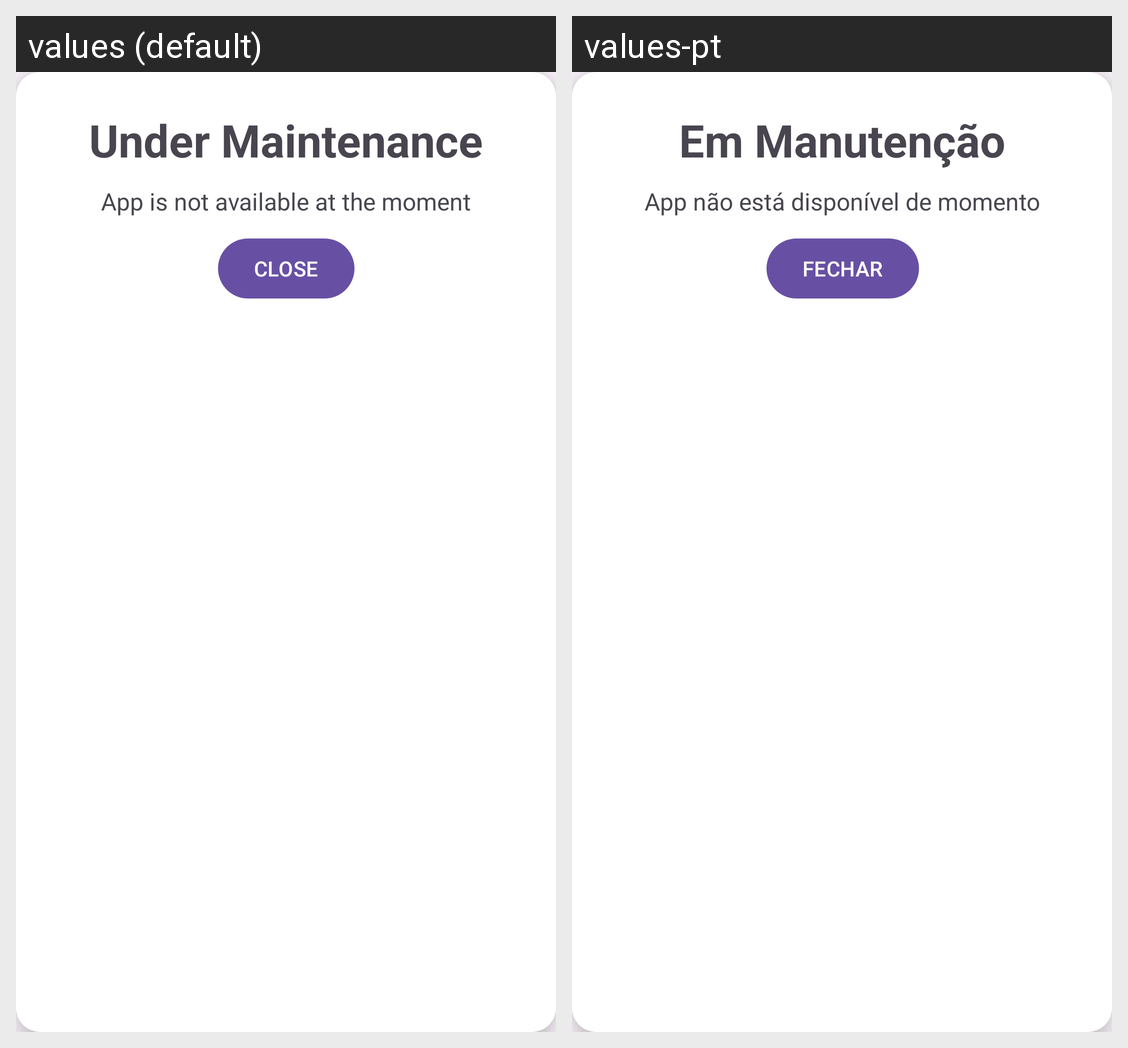

Here is an Android app screen in its default locale and in the app's own translations. Write out the translated-string differences for the strings that appear on this screen.
Android screen res/layout/maintenance_dialog_box.xml rendered under 2 locales, left to right: values (default), values-pt. Device: Nexus 5 (rendered at 1080×1920; each locale shown at half size, 540×960, under a caption strip naming it); theme Theme.PharmacIST.
Strings drawn on this screen, with the default value and each locale's value (text and hints the layout hard-codes, and strings that could not be matched under every locale, appear in the picture but are not listed):

maintenance_title
  values: Under Maintenance
  values-pt: Em Manutenção

maintenance_message
  values: App is not available at the moment
  values-pt: App não está disponível de momento

close
  values: CLOSE
  values-pt: FECHAR
